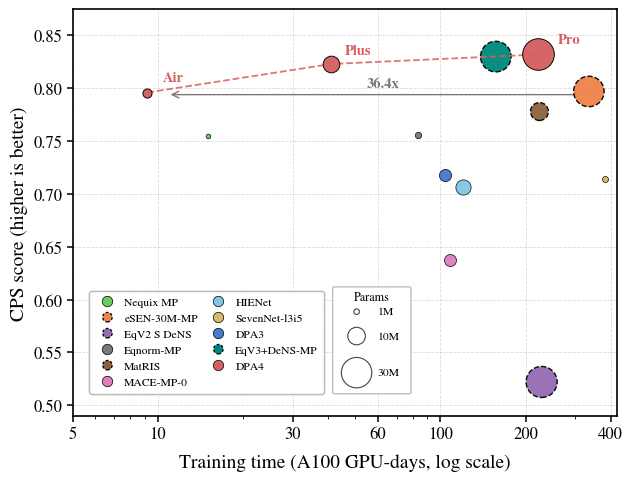

Write the Python code that produced this figure. (Note: this script raises an exception after producing the figure.)
from pathlib import Path

import matplotlib as mpl
import matplotlib.pyplot as plt
from matplotlib.lines import Line2D
from matplotlib.legend_handler import HandlerBase
from matplotlib.patches import Circle, FancyBboxPatch
from matplotlib.ticker import NullFormatter
import numpy as np

try:
    import seaborn as sns
except ImportError:
    sns = None


RMSD_BASELINE = 0.15
PARAM_SIZE_SCALE = 16
if sns is not None:
    PALETTE = sns.color_palette("muted", 10).as_hex()
else:
    PALETTE = [
        "#4878D0",
        "#EE854A",
        "#6ACC64",
        "#D65F5F",
        "#956CB4",
        "#8C613C",
        "#DC7EC0",
        "#797979",
        "#D5BB67",
        "#82C6E2",
    ]

COLORS = {
    "blue": PALETTE[0],
    "orange": PALETTE[1],
    "green": PALETTE[2],
    "red": PALETTE[3],
    "purple": PALETTE[4],
    "brown": PALETTE[5],
    "pink": PALETTE[6],
    "gray": PALETTE[7],
    "yellow": PALETTE[8],
    "cyan": PALETTE[9],
    "teal": "#00897B",
}
MATRIS_COLOR = COLORS["brown"]
DPA4_COLOR = COLORS["red"]
EXTRA_TRAINING_MODELS = {"eSEN-30M-MP", "EqV2 S DeNS", "EqV3+DeNS-MP"}


def calculate_cps(f1, ksrme, rmsd):
    f1_norm = np.clip(f1, 0, 1)
    ksrme_norm = np.clip(1 - ksrme / 2, 0, 1)
    rmsd_norm = np.clip(1 - rmsd / RMSD_BASELINE, 0, 1)
    return 0.5 * f1_norm + 0.4 * ksrme_norm + 0.1 * rmsd_norm


def marker_size(params_m):
    return params_m * PARAM_SIZE_SCALE


class DashedCircleLegend:
    def __init__(self, color, label, marker="o"):
        self.color = color
        self.marker = marker
        self._label = label

    def get_label(self):
        return self._label


class DashedCircleHandler(HandlerBase):
    def create_artists(self, legend, orig_handle, xdescent, ydescent, width, height, fontsize, trans):
        radius = min(width, height) * 0.58
        circle = Circle(
            (xdescent + width / 2, ydescent + height / 2),
            radius,
            facecolor=orig_handle.color,
            edgecolor="black",
            linewidth=0.9,
            linestyle=(0, (2.2, 1.5)),
        )
        circle.set_transform(trans)
        return [circle]


def draw_param_scale(ax):
    box_x, box_y = 0.49, 0.066
    box_w, box_h = 0.12, 0.239
    frame = FancyBboxPatch(
        (box_x, box_y),
        box_w,
        box_h,
        transform=ax.transAxes,
        boxstyle="round,pad=0.012,rounding_size=0.004",
        facecolor="white",
        edgecolor="#bbbbbb",
        linewidth=1.0,
        alpha=0.95,
        zorder=8,
    )
    ax.add_patch(frame)
    ax.text(
        box_x + box_w / 2,
        box_y + box_h,
        "Params",
        transform=ax.transAxes,
        ha="center",
        va="top",
        fontsize=8.8,
        zorder=9,
    )

    # Centers are not equally spaced: larger bubbles need more center distance
    # to keep the visible edge gaps balanced.
    entries = [(1, "1M", 0.190), (10, "10M", 0.130), (30, "30M", 0.040)]
    for params_m, label, y in entries:
        ax.scatter(
            [box_x + 0.032],
            [box_y + y],
            s=marker_size(params_m),
            transform=ax.transAxes,
            facecolors="none",
            edgecolors="#444444",
            linewidths=0.8,
            clip_on=False,
            zorder=9,
        )
        ax.text(
            box_x + 0.070,
            box_y + y,
            label,
            transform=ax.transAxes,
            ha="left",
            va="center",
            fontsize=8.4,
            zorder=9,
        )


# x = A100 GPU-days, y = CPS score, params_m = model parameters in millions.
models = {
    "Nequix MP": dict(x=15, y=0.755, params_m=0.708, color=COLORS["green"], marker="o"),
    "eSEN-30M-MP": dict(x=335, y=0.797, params_m=30.1, color=COLORS["orange"], marker="o"),
    "EqV2 S DeNS": dict(x=228, y=0.522, params_m=31.2, color=COLORS["purple"], marker="o"),
    "Eqnorm-MP": dict(x=83, y=0.756, params_m=1.31, color=COLORS["gray"], marker="o"),
    "MACE-MP-0": dict(x=108, y=0.637, params_m=4.69, color=COLORS["pink"], marker="o"),
    "HIENet": dict(x=120, y=0.707, params_m=7.51, color=COLORS["cyan"], marker="o"),
    "SevenNet-l3i5": dict(x=381, y=0.714, params_m=1.17, color=COLORS["yellow"], marker="o"),
    "DPA3": dict(x=104, y=0.718, params_m=4.81, color=COLORS["blue"], marker="o"),
    "EqV3+DeNS-MP": dict(x=157, y=0.830, params_m=30.3, color=COLORS["teal"], marker="o"),
    "DPA4-air": dict(x=9.2, y=0.796, params_m=2.7, color=DPA4_COLOR, marker="o"),
    "DPA4-plus": dict(x=41, y=0.823, params_m=9.0, color=DPA4_COLOR, marker="o"),
    "DPA4-pro": dict(x=222, y=0.832, params_m=32.4, color=DPA4_COLOR, marker="o"),
}

matris = {
    "L": dict(x=224, y=0.778, params_m=10.4),
}


def main():
    mpl.rcParams["font.family"] = "Nimbus Roman"
    mpl.rcParams["font.serif"] = ["Nimbus Roman"]
    mpl.rcParams["font.size"] = 12

    fig, ax = plt.subplots(figsize=(6.4, 4.9))

    ax.set_xscale("log")
    ax.set_xlim(5, 420)
    ax.set_ylim(0.49, 0.875)
    ax.set_yticks(np.arange(0.50, 0.86, 0.05))
    ax.set_xticks([5, 10, 30, 60, 100, 200, 400])
    ax.set_xticklabels(["5", "10", "30", "60", "100", "200", "400"])
    ax.xaxis.set_minor_formatter(NullFormatter())
    ax.grid(True, which="major", linestyle="--", linewidth=0.6, color="#cccccc", alpha=0.7)
    ax.grid(True, which="minor", axis="x", linestyle=":", linewidth=0.35, color="#dddddd", alpha=0.45)
    ax.set_axisbelow(True)
    for spine in ax.spines.values():
        spine.set_linewidth(1.2)
    ax.tick_params(axis="both", width=1.1, length=4)

    for name, m in models.items():
        is_dpa4 = name.startswith("DPA4")
        uses_extra_training = name in EXTRA_TRAINING_MODELS
        ax.scatter(
            m["x"],
            m["y"],
            s=marker_size(m["params_m"]),
            c=m["color"],
            marker=m["marker"],
            edgecolors="black",
            linewidth=1.0 if uses_extra_training else 0.7 if is_dpa4 else 0.5,
            linestyles="--" if uses_extra_training else "solid",
            alpha=0.96,
            zorder=5 if is_dpa4 else 3,
        )

    dpa4_xy = [
        (models["DPA4-air"]["x"], models["DPA4-air"]["y"]),
        (models["DPA4-plus"]["x"], models["DPA4-plus"]["y"]),
        (models["DPA4-pro"]["x"], models["DPA4-pro"]["y"]),
    ]
    ax.plot(
        [p[0] for p in dpa4_xy],
        [p[1] for p in dpa4_xy],
        linestyle="--",
        color=DPA4_COLOR,
        linewidth=1.3,
        alpha=0.85,
        zorder=4,
    )

    for p in matris.values():
        ax.scatter(
            p["x"],
            p["y"],
            s=marker_size(p["params_m"]),
            c=MATRIS_COLOR,
            marker="o",
            edgecolors="black",
            linewidth=1.0,
            linestyles="--",
            alpha=0.94,
            zorder=4,
        )

    ax.annotate(
        "Air",
        xy=(models["DPA4-air"]["x"], models["DPA4-air"]["y"]),
        xytext=(11, 8),
        textcoords="offset points",
        fontsize=10.5,
        fontweight="bold",
        color=DPA4_COLOR,
    )
    ax.annotate(
        "Plus",
        xy=(models["DPA4-plus"]["x"], models["DPA4-plus"]["y"]),
        xytext=(10, 7),
        textcoords="offset points",
        fontsize=10.5,
        fontweight="bold",
        color=DPA4_COLOR,
    )
    ax.annotate(
        "Pro",
        xy=(models["DPA4-pro"]["x"], models["DPA4-pro"]["y"]),
        xytext=(14, 8),
        textcoords="offset points",
        fontsize=10.5,
        fontweight="bold",
        color=DPA4_COLOR,
    )

    speedup = models["eSEN-30M-MP"]["x"] / models["DPA4-air"]["x"]
    arrow_y = models["DPA4-air"]["y"] - 0.002
    ax.annotate(
        "",
        xy=(models["DPA4-air"]["x"] * 1.18, arrow_y),
        xytext=(models["eSEN-30M-MP"]["x"] * 0.96, arrow_y),
        arrowprops=dict(arrowstyle="->", color=COLORS["gray"], lw=1.0, zorder=1),
        zorder=1,
    )
    ax.text(
        55,
        arrow_y + 0.007,
        f"{speedup:.1f}x",
        fontsize=10.5,
        color=COLORS["gray"],
        fontweight="bold",
        zorder=6,
    )

    legend_entries = [
        ("Nequix MP", models["Nequix MP"]),
        ("eSEN-30M-MP", models["eSEN-30M-MP"]),
        ("EqV2 S DeNS", models["EqV2 S DeNS"]),
        ("Eqnorm-MP", models["Eqnorm-MP"]),
        ("MatRIS", dict(color=MATRIS_COLOR, marker="o")),
        ("MACE-MP-0", models["MACE-MP-0"]),
        ("HIENet", models["HIENet"]),
        ("SevenNet-l3i5", models["SevenNet-l3i5"]),
        ("DPA3", models["DPA3"]),
        ("EqV3+DeNS-MP", models["EqV3+DeNS-MP"]),
        ("DPA4", dict(color=DPA4_COLOR, marker="o")),
    ]

    handles = []
    for name, entry in legend_entries:
        if name in EXTRA_TRAINING_MODELS or name == "MatRIS":
            handles.append(DashedCircleLegend(entry["color"], name, entry["marker"]))
        else:
            handles.append(
                plt.Line2D(
                    [0],
                    [0],
                    marker=entry["marker"],
                    linestyle="None",
                    markersize=7.5,
                    markerfacecolor=entry["color"],
                    markeredgecolor="black",
                    markeredgewidth=0.5,
                    label=name,
                )
            )

    leg = ax.legend(
        handles=handles,
        loc="lower left",
        bbox_to_anchor=(0.02, 0.04),
        ncol=2,
        fontsize=8.4,
        frameon=True,
        framealpha=0.95,
        handletextpad=0.45,
        columnspacing=0.75,
        borderpad=0.55,
        handler_map={DashedCircleLegend: DashedCircleHandler()},
    )
    leg.get_frame().set_edgecolor("#bbbbbb")
    ax.add_artist(leg)

    draw_param_scale(ax)

    ax.set_xlabel("Training time (A100 GPU-days, log scale)", fontsize=14, labelpad=8)
    ax.set_ylabel("CPS score (higher is better)", fontsize=14)

    fig.subplots_adjust(left=0.13, right=0.98, bottom=0.13, top=0.96)
    output_path = Path(__file__).resolve().with_name("cps_vs_time_v3.png")
    plt.savefig(output_path, dpi=150, bbox_inches="tight")
    print(f"Saved to {output_path}")


if __name__ == "__main__":
    main()
